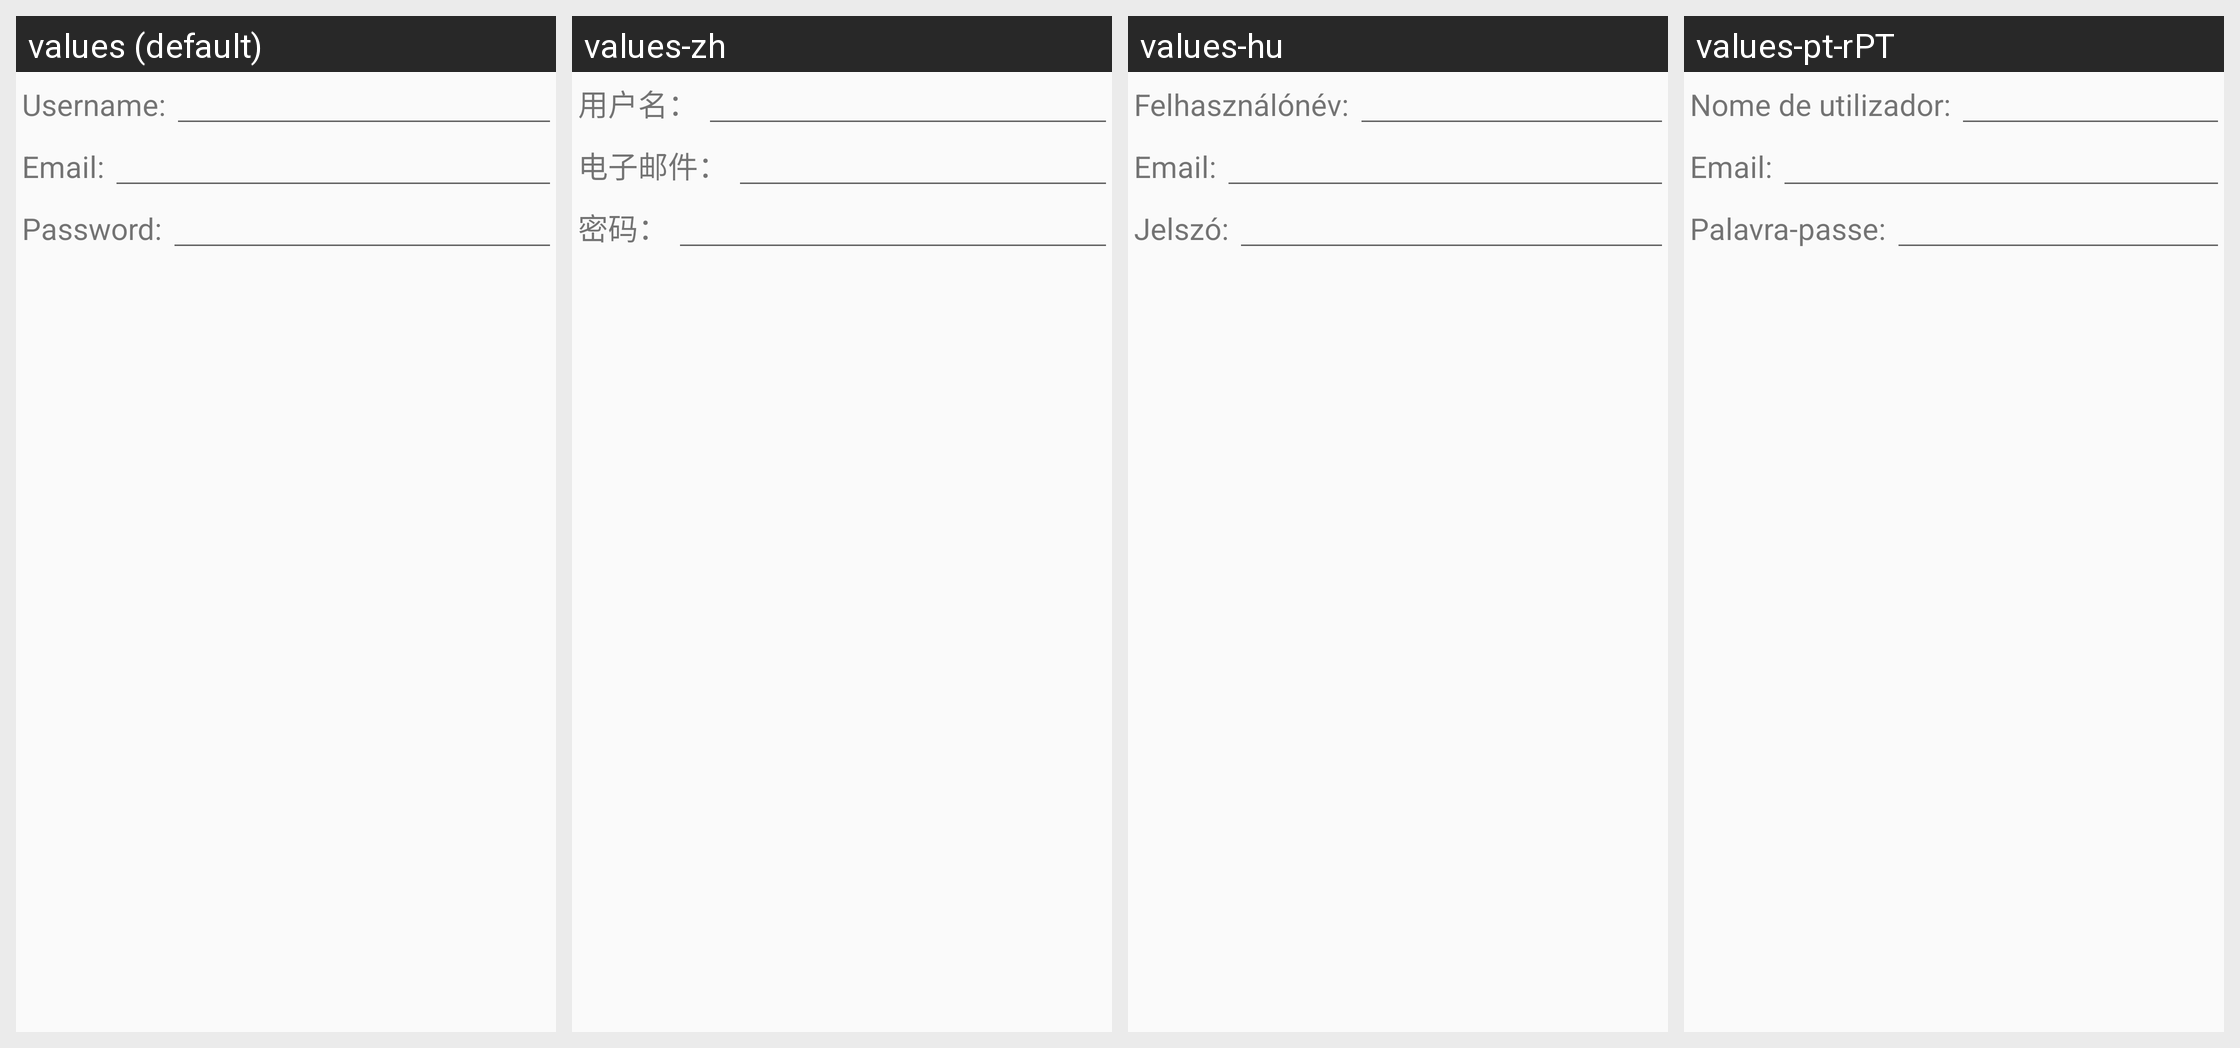

Translations of the strings shown on this Android screen, per locale in the grid:
Android screen res/layout/create_user.xml rendered under 4 locales, left to right: values (default), values-zh, values-hu, values-pt-rPT. Device: Nexus 5 (rendered at 1080×1920; each locale shown at half size, 540×960, under a caption strip naming it); theme Theme.DSub.Light.
Other locales in the repository, not shown: values-de, values-es, values-fr, values-nl, values-ru, values-sv.
Strings drawn on this screen, with the default value and each locale's value (text and hints the layout hard-codes, and strings that could not be matched under every locale, appear in the picture but are not listed):

admin.add_user_username
  values: Username:
  values-zh: 用户名：
  values-hu: Felhasználónév:
  values-pt-rPT: Nome de utilizador:

admin.add_user_email
  values: Email:
  values-zh: 电子邮件：
  values-hu: Email:
  values-pt-rPT: Email:

admin.add_user_password
  values: Password:
  values-zh: 密码：
  values-hu: Jelszó:
  values-pt-rPT: Palavra-passe:
